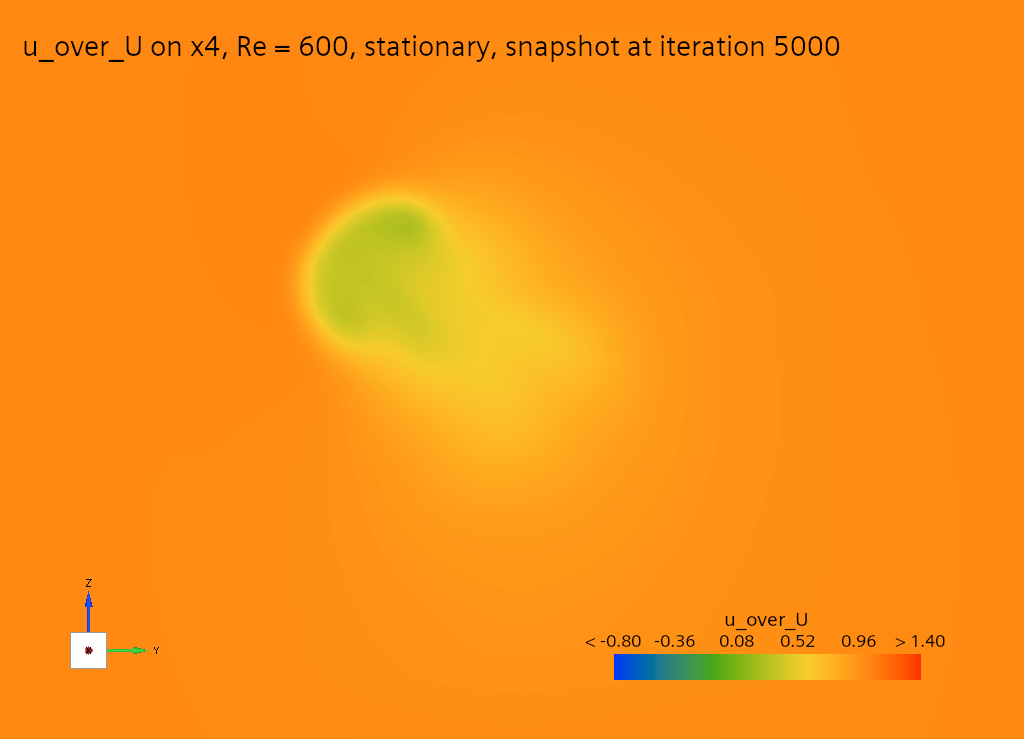

Data behind this chart, as committed beside it:
# plane x_D = 4 | grid 13 x 13, spacing 0.25 D | 169 of 169 nodes | fiel…
y_D, z_D, cp, u_over_U, v_over_U, w_over_U
-1.500, -1.500, 0.010, 1.002, 0.010, 0.016
-1.250, -1.500, 0.016, 0.997, 0.008, 0.022
-1.000, -1.500, 0.023, 0.989, 0.006, 0.028
-0.750, -1.500, 0.031, 0.981, 0.004, 0.035
-0.500, -1.500, 0.038, 0.972, 0.001, 0.041
-0.250, -1.500, 0.043, 0.965, -0.001, 0.045
0.000, -1.500, 0.044, 0.961, -0.003, 0.047
0.250, -1.500, 0.043, 0.963, -0.005, 0.044
0.500, -1.500, 0.039, 0.967, -0.008, 0.040
0.750, -1.500, 0.033, 0.973, -0.010, 0.035
1.000, -1.500, 0.028, 0.979, -0.011, 0.029
1.250, -1.500, 0.022, 0.985, -0.012, 0.024
1.500, -1.500, 0.017, 0.991, -0.012, 0.018
-1.500, -1.250, 0.013, 1.001, 0.015, 0.018
-1.250, -1.250, 0.020, 0.994, 0.014, 0.026
-1.000, -1.250, 0.028, 0.985, 0.012, 0.034
-0.750, -1.250, 0.038, 0.973, 0.010, 0.044
-0.500, -1.250, 0.046, 0.960, 0.006, 0.053
-0.250, -1.250, 0.052, 0.950, 0.001, 0.060
0.000, -1.250, 0.054, 0.945, -0.004, 0.063
0.250, -1.250, 0.052, 0.948, -0.009, 0.060
0.500, -1.250, 0.047, 0.954, -0.014, 0.053
0.750, -1.250, 0.040, 0.963, -0.016, 0.045
1.000, -1.250, 0.033, 0.972, -0.017, 0.036
1.250, -1.250, 0.026, 0.980, -0.017, 0.028
1.500, -1.250, 0.021, 0.988, -0.017, 0.022
-1.500, -1.000, 0.015, 1.001, 0.021, 0.019
-1.250, -1.000, 0.023, 0.993, 0.022, 0.028
-1.000, -1.000, 0.034, 0.981, 0.022, 0.039
-0.750, -1.000, 0.046, 0.966, 0.020, 0.052
-0.500, -1.000, 0.057, 0.950, 0.016, 0.068
-0.250, -1.000, 0.064, 0.937, 0.007, 0.080
0.000, -1.000, 0.067, 0.931, -0.005, 0.085
0.250, -1.000, 0.064, 0.935, -0.016, 0.079
0.500, -1.000, 0.057, 0.943, -0.024, 0.068
0.750, -1.000, 0.049, 0.955, -0.027, 0.054
1.000, -1.000, 0.039, 0.967, -0.027, 0.042
1.250, -1.000, 0.031, 0.977, -0.025, 0.032
1.500, -1.000, 0.024, 0.985, -0.022, 0.024
-1.500, -0.750, 0.017, 1.001, 0.027, 0.016
-1.250, -0.750, 0.026, 0.993, 0.032, 0.026
-1.000, -0.750, 0.039, 0.979, 0.036, 0.040
-0.750, -0.750, 0.055, 0.959, 0.037, 0.060
-0.500, -0.750, 0.070, 0.931, 0.032, 0.085
-0.250, -0.750, 0.080, 0.906, 0.017, 0.106
0.000, -0.750, 0.083, 0.899, -0.008, 0.112
0.250, -0.750, 0.080, 0.910, -0.029, 0.100
0.500, -0.750, 0.070, 0.928, -0.040, 0.081
0.750, -0.750, 0.059, 0.945, -0.042, 0.061
1.000, -0.750, 0.046, 0.961, -0.039, 0.044
1.250, -0.750, 0.035, 0.973, -0.034, 0.033
1.500, -0.750, 0.027, 0.983, -0.029, 0.024
-1.500, -0.500, 0.017, 1.003, 0.033, 0.010
-1.250, -0.500, 0.027, 0.996, 0.042, 0.018
-1.000, -0.500, 0.042, 0.981, 0.054, 0.035
-0.750, -0.500, 0.062, 0.951, 0.062, 0.065
-0.500, -0.500, 0.083, 0.898, 0.058, 0.106
-0.250, -0.500, 0.098, 0.829, 0.034, 0.138
0.000, -0.500, 0.103, 0.809, -0.013, 0.140
... 110 more rows
